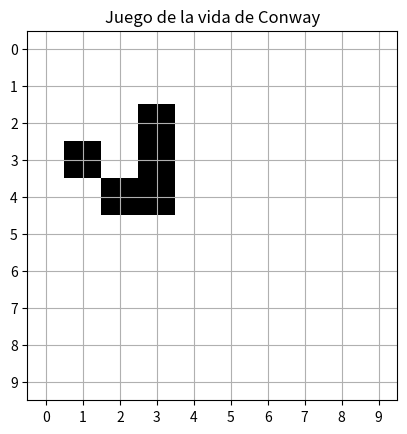

This figure's Python source:
# Desafio 26

import numpy as np
import matplotlib.pyplot as plt
from matplotlib.animation import FuncAnimation

# Crear el tablero de 10 x 10
def crear_tablero(n, m):
    tablero = np.zeros((n, m), dtype=int)

    # Patrón inicial
    tablero[1, 2] = 1
    tablero[2, 3] = 1
    tablero[3, 1] = 1
    tablero[3, 2] = 1
    tablero[3, 3] = 1

    return tablero


# Contar los vecinos vivos de una celda
def contar_vecinos(tablero, fila, columna):
    filas, columnas = tablero.shape
    vecinos = 0

    for i in range(max(0, fila - 1), min(filas, fila + 2)):
        for j in range(max(0, columna - 1), min(columnas, columna + 2)):
            if i == fila and j == columna:
                continue
            vecinos += tablero[i, j]

    return vecinos


# Actualizar el tablero según las reglas
def actualizar_tablero(tablero):
    filas, columnas = tablero.shape
    nuevo = np.zeros((filas, columnas), dtype=int)

    for i in range(filas):
        for j in range(columnas):
            vecinos = contar_vecinos(tablero, i, j)

            if tablero[i, j] == 1:
                if vecinos == 2 or vecinos == 3:
                    nuevo[i, j] = 1
            else:
                if vecinos == 3:
                    nuevo[i, j] = 1

    return nuevo


# Crear el tablero inicial
tablero = crear_tablero(10, 10)

# Mostrar la evolución
fig, ax = plt.subplots()

imagen = ax.imshow(tablero, cmap="binary")
ax.set_title("Juego de la vida de Conway")
ax.set_xticks(range(10))
ax.set_yticks(range(10))
ax.grid(True)

def animar(frame):
    global tablero
    tablero = actualizar_tablero(tablero)
    imagen.set_data(tablero)
    return [imagen]

animacion = FuncAnimation(
    fig, animar, frames=20, interval=500, blit=True
)

plt.show()
